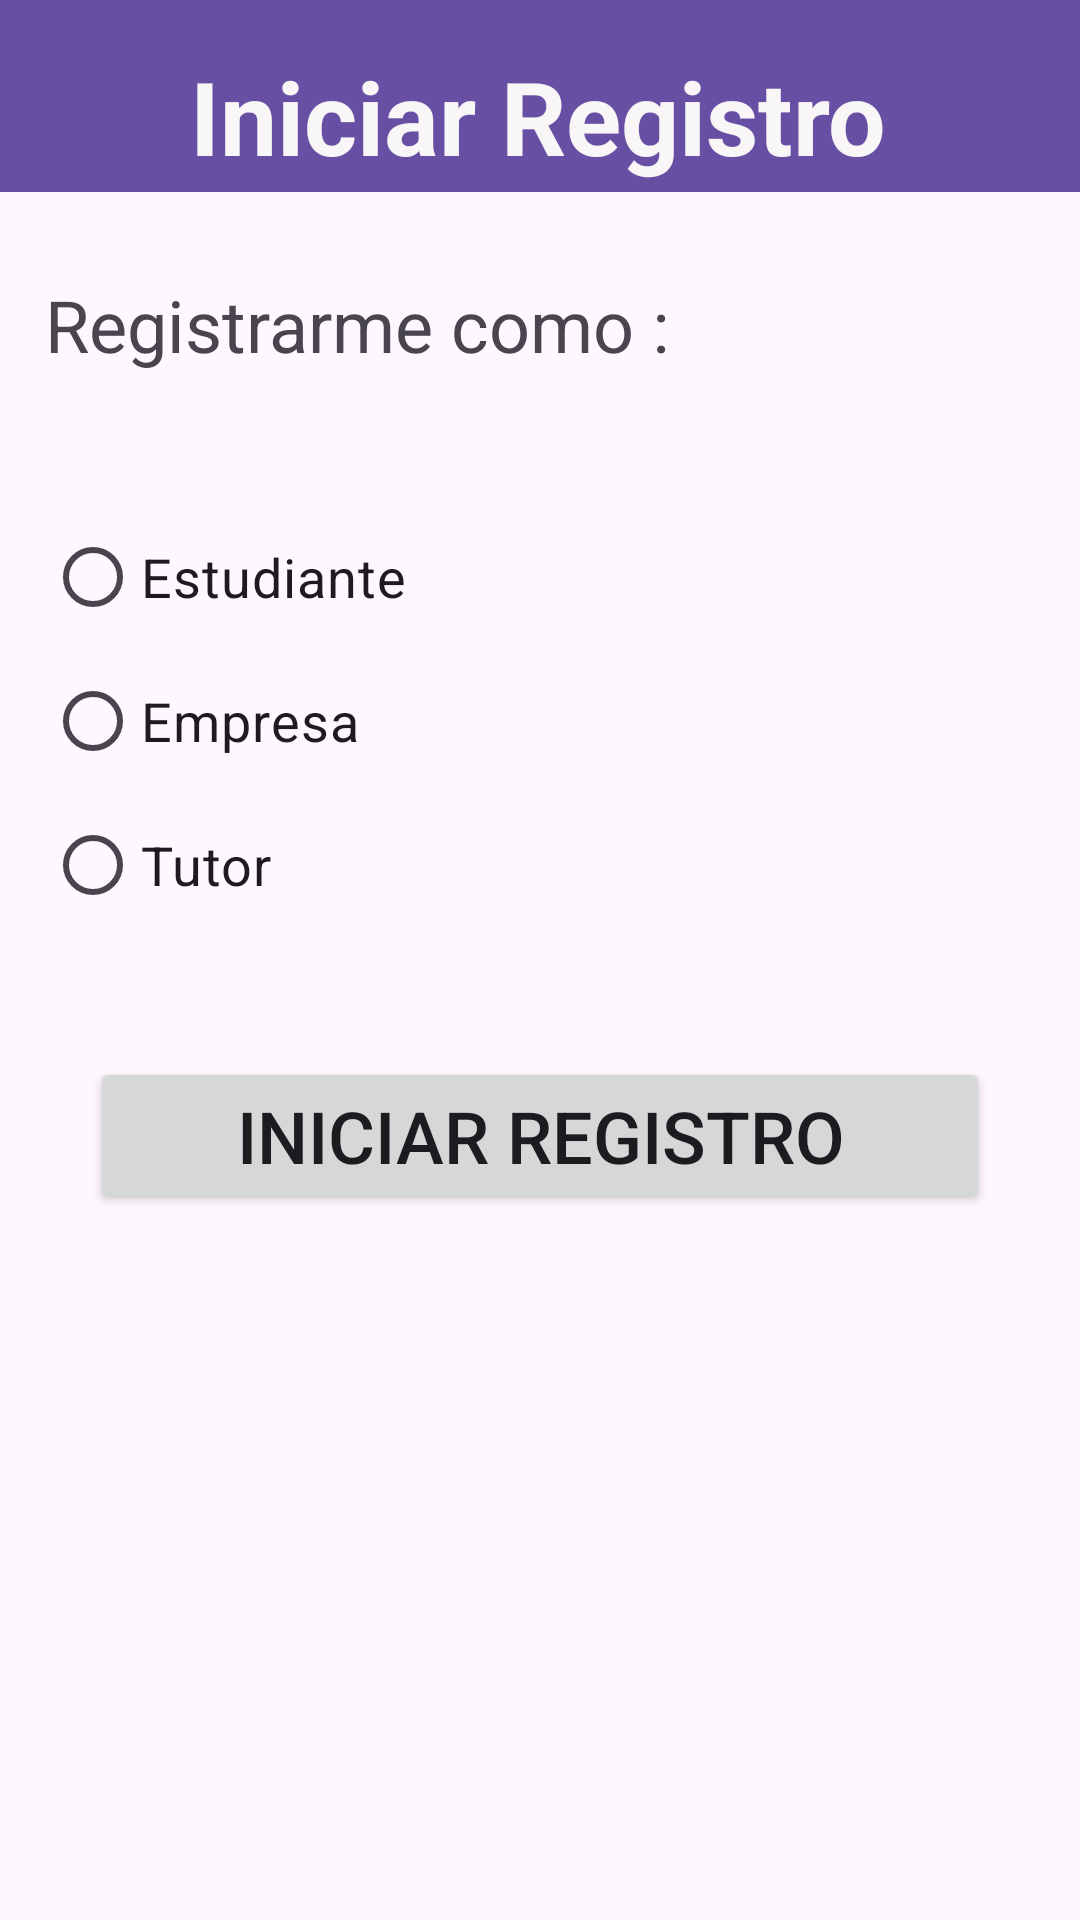

This screen was rendered from an Android layout file. Write that file and the resources it references.
<!-- AndroidManifest.xml: application theme Theme.TPF_PAII_Android -->
<!-- res/layout/activity_iniciar_registro.xml -->
<?xml version="1.0" encoding="utf-8"?>
<androidx.constraintlayout.widget.ConstraintLayout xmlns:android="http://schemas.android.com/apk/res/android"
    xmlns:app="http://schemas.android.com/apk/res-auto"
    xmlns:tools="http://schemas.android.com/tools"
    android:id="@+id/main"
    android:layout_width="match_parent"
    android:layout_height="match_parent"
    tools:context=".actividades.autenticacion.IniciarRegistro">

    <androidx.appcompat.widget.Toolbar
        android:id="@+id/toolbar2"
        android:layout_width="0dp"
        android:layout_height="wrap_content"
        android:background="?attr/colorPrimary"
        android:minHeight="?attr/actionBarSize"
        android:theme="?attr/actionBarTheme"
        app:layout_constraintEnd_toEndOf="parent"
        app:layout_constraintHorizontal_bias="0.0"
        app:layout_constraintStart_toStartOf="parent"
        app:layout_constraintTop_toTopOf="parent" />

    <TextView
        android:id="@+id/txtIniciarRegistro"
        android:layout_width="wrap_content"
        android:layout_height="wrap_content"
        android:layout_marginTop="16dp"
        android:text="@string/txtIniciarRegistro"
        android:textColor="#F8F6F6"
        android:textSize="34sp"
        android:textStyle="bold"
        app:layout_constraintEnd_toEndOf="parent"
        app:layout_constraintHorizontal_bias="0.497"
        app:layout_constraintStart_toStartOf="parent"
        app:layout_constraintTop_toTopOf="parent" />

    <ScrollView
        android:layout_width="match_parent"
        android:layout_height="0dp"
        app:layout_constraintTop_toBottomOf="@+id/toolbar2"
        app:layout_constraintBottom_toBottomOf="parent">

        <LinearLayout
            android:layout_width="match_parent"
            android:layout_height="wrap_content"
            android:orientation="vertical" >

            <TextView
                android:id="@+id/txtRegistrarmeComo"
                android:layout_width="wrap_content"
                android:layout_height="wrap_content"
                android:layout_marginStart="15dp"
                android:layout_marginTop="28dp"
                android:text="@string/txtRegistrarmeComo"
                android:textSize="24sp" />

            <RadioGroup
                android:id="@+id/radioGroup"
                android:layout_width="match_parent"
                android:layout_height="wrap_content"
                android:layout_marginTop="44dp">

                <RadioButton
                    android:id="@+id/rbEstudiante"
                    android:layout_width="match_parent"
                    android:layout_height="wrap_content"
                    android:layout_marginStart="15dp"
                    android:text="@string/rbEstudiante"
                    android:textSize="18sp" />

                <RadioButton
                    android:id="@+id/rbEmpresa"
                    android:layout_width="match_parent"
                    android:layout_height="wrap_content"
                    android:layout_marginStart="15dp"
                    android:text="@string/rbEmpresa"
                    android:textSize="18sp" />

                <RadioButton
                    android:id="@+id/rbTutor"
                    android:layout_width="match_parent"
                    android:layout_height="wrap_content"
                    android:layout_marginStart="15dp"
                    android:text="@string/rbTutor"
                    android:textSize="18sp" />
            </RadioGroup>

            <Button
                android:id="@+id/btnIniciarRegistro"
                android:layout_width="match_parent"
                android:layout_height="wrap_content"
                android:layout_marginStart="30dp"
                android:layout_marginTop="40dp"
                android:layout_marginEnd="30dp"
                android:text="@string/btnIniciarRegistro"
                android:textSize="24sp" />

        </LinearLayout>
    </ScrollView>

</androidx.constraintlayout.widget.ConstraintLayout>
<!-- resources referenced by this layout -->
<resources>
  <string name="btnIniciarRegistro">Iniciar Registro</string>
  <string name="rbEmpresa"> Empresa</string>
  <string name="rbEstudiante"> Estudiante</string>
  <string name="rbTutor"> Tutor</string>
  <string name="txtIniciarRegistro">Iniciar Registro</string>
  <string name="txtRegistrarmeComo">Registrarme como : </string>
  <style name="Theme.TPF_PAII_Android" parent="Base.Theme.TPF_PAII_Android" />
  <style name="Base.Theme.TPF_PAII_Android" parent="Theme.Material3.DayNight.NoActionBar">
          
          
      </style>
</resources>
